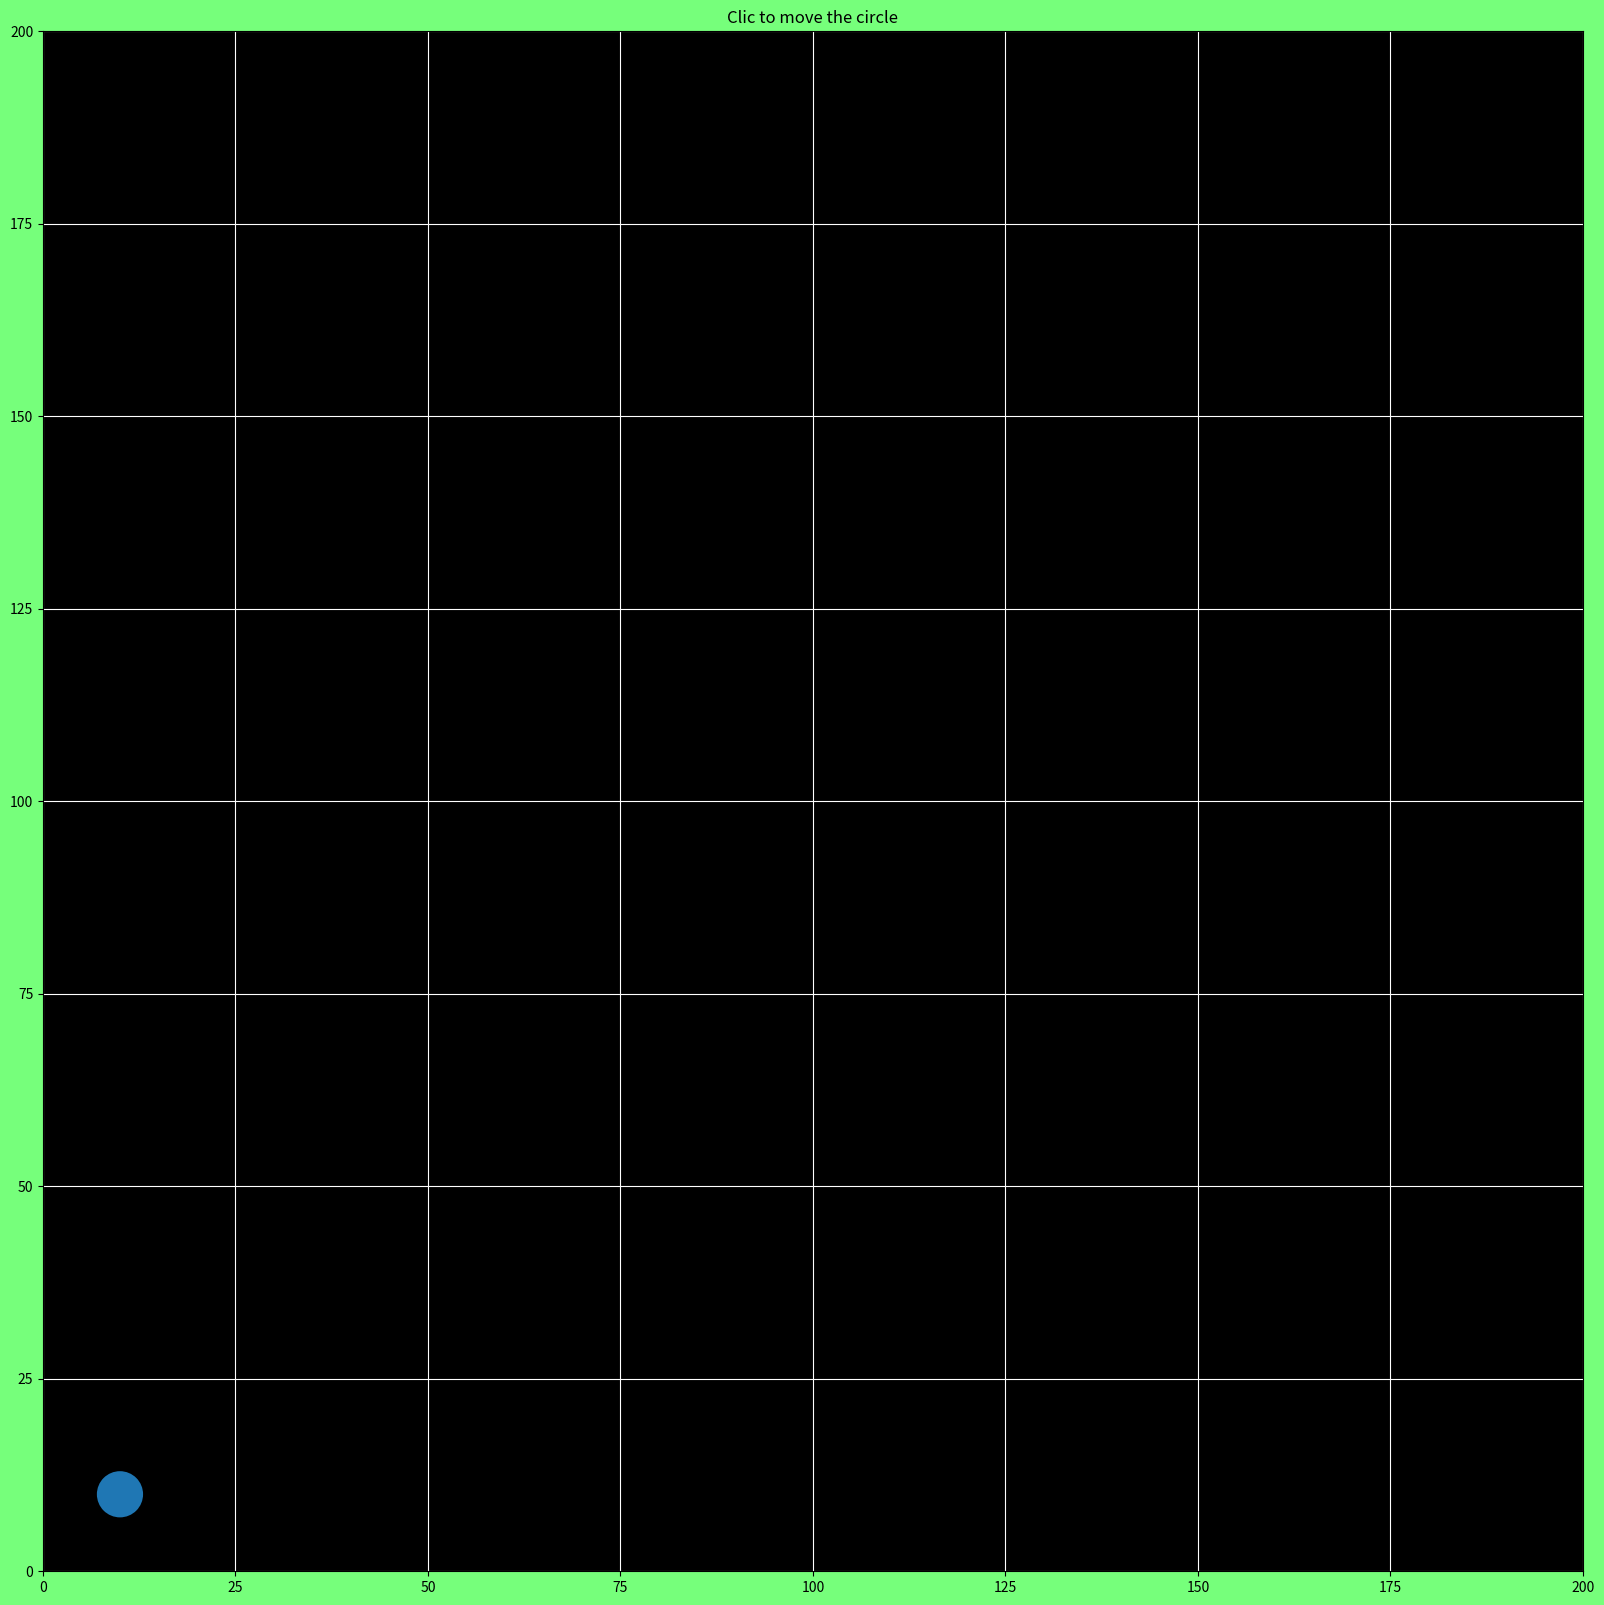

Reproduce this figure in Python.
import matplotlib.pyplot as plt
from matplotlib.patches import Circle
import random

class InteractiveCircle:
    def __init__(self):
        self.fig, self.ax = plt.subplots(figsize = (20, 20))

        self.fig.patch.set_facecolor('xkcd:lightgreen')
        self.ax.set_facecolor('xkcd:black')
        self.ax.set_aspect('equal')
        # self.ax.set_axis_bgcolor('black')

        self.ax.set_xlim(0, 200)
        self.ax.set_ylim(0, 200)

        self.circ = Circle((10, 10), 3)
        self.ax.add_artist(self.circ)
        self.ax.set_title('Clic to move the circle')

        self.fig.canvas.mpl_connect('button_press_event', self.on_click)

    def on_click(self, event):
        if event.inaxes is None:
            return
        temp = [(random.randint(3, 197), random.randint(3, 197)) for j in range(50)]
        for i in temp:
            print(i)
            self.circ.center = i[0], i[1]
            self.fig.canvas.draw()
            plt.pause(1)

    def show(self):
        plt.grid(True, color = 'w')
        plt.show()


InteractiveCircle().show()
